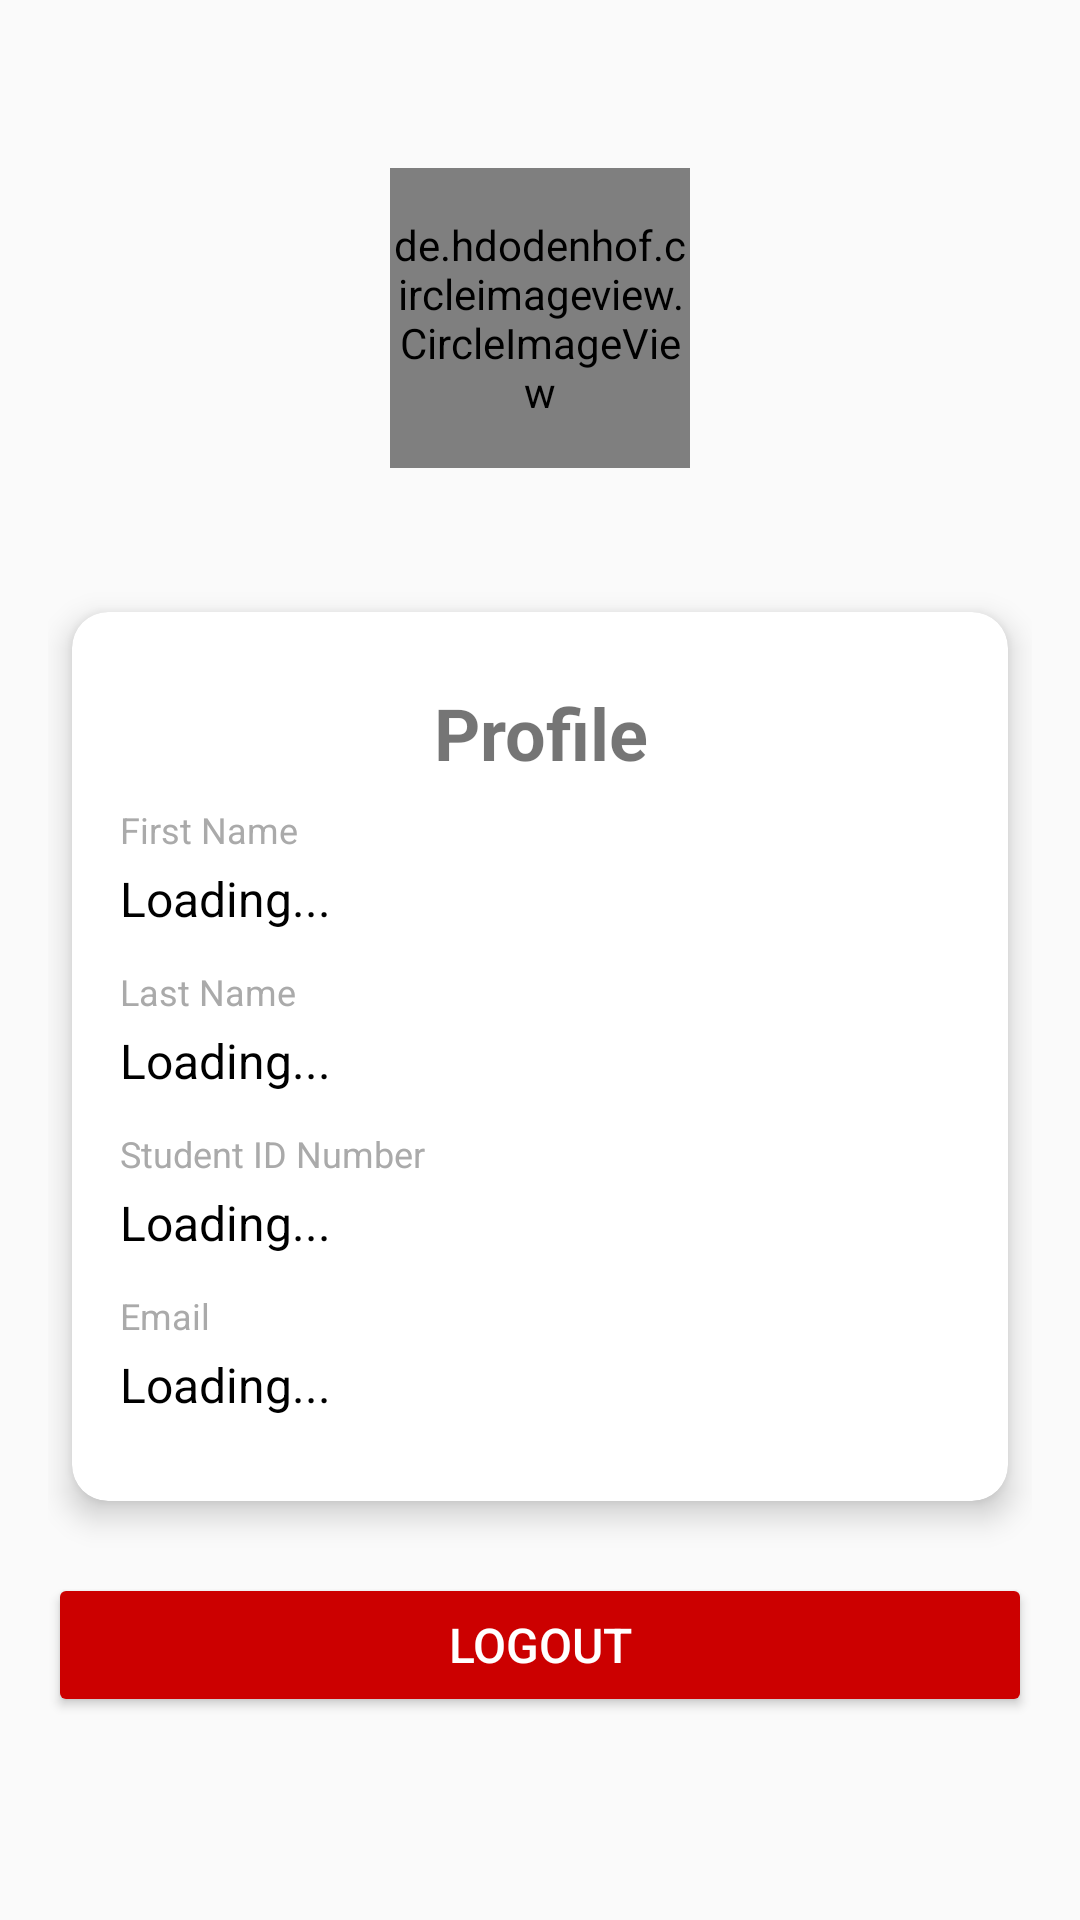

This screen was rendered from an Android layout file. Write that file and the resources it references.
<!-- AndroidManifest.xml: application theme Theme.TerraConnection -->
<!-- res/layout/activity_student_profile.xml -->
<?xml version="1.0" encoding="utf-8"?>
<ScrollView xmlns:android="http://schemas.android.com/apk/res/android"
    xmlns:app="http://schemas.android.com/apk/res-auto"
    android:layout_width="match_parent"
    android:layout_height="match_parent"
    android:background="@color/violet">

    <LinearLayout
        android:layout_width="match_parent"
        android:layout_height="wrap_content"
        android:orientation="vertical"
        android:padding="16dp">

        <RelativeLayout
            android:layout_width="match_parent"
            android:layout_height="180dp">

            <de.hdodenhof.circleimageview.CircleImageView
                android:id="@+id/profileImage"
                android:layout_width="100dp"
                android:layout_height="100dp"
                android:layout_centerInParent="true"
                android:src="@drawable/ic_profile"
                app:civ_border_color="@android:color/black"
                app:civ_border_width="3dp"
                />
        </RelativeLayout>

        <androidx.cardview.widget.CardView
            android:layout_width="match_parent"
            android:layout_height="wrap_content"
            android:layout_margin="8dp"
            app:cardCornerRadius="12dp"
            app:cardElevation="6dp"
            app:cardBackgroundColor="@android:color/white">

            <LinearLayout
                android:layout_width="match_parent"
                android:layout_height="wrap_content"
                android:orientation="vertical"
                android:padding="16dp">



                <TextView
                    android:layout_width="match_parent"
                    android:layout_height="wrap_content"
                    android:layout_marginTop="8dp"
                    android:gravity="center_horizontal"
                    android:text="Profile"
                    android:textSize="24sp"
                    android:textStyle="bold" />

                <LinearLayout
                    android:layout_width="match_parent"
                    android:layout_height="wrap_content"
                    android:layout_marginTop="8dp"
                    android:orientation="vertical">

                    
                    <TextView
                        android:layout_width="wrap_content"
                        android:layout_height="wrap_content"
                        android:text="First Name"
                        android:textColor="@android:color/darker_gray"
                        android:textSize="12sp" />

                    <TextView
                        android:id="@+id/firstNameText"
                        android:layout_width="match_parent"
                        android:layout_height="wrap_content"
                        android:layout_marginTop="4dp"
                        android:layout_marginBottom="12dp"
                        android:text="Loading..."
                        android:textColor="@android:color/black"
                        android:textSize="16sp" />

                    
                    <TextView
                        android:layout_width="wrap_content"
                        android:layout_height="wrap_content"
                        android:text="Last Name"
                        android:textColor="@android:color/darker_gray"
                        android:textSize="12sp" />

                    <TextView
                        android:id="@+id/lastNameText"
                        android:layout_width="match_parent"
                        android:layout_height="wrap_content"
                        android:layout_marginTop="4dp"
                        android:layout_marginBottom="12dp"
                        android:text="Loading..."
                        android:textColor="@android:color/black"
                        android:textSize="16sp" />

                    
                    <TextView
                        android:layout_width="wrap_content"
                        android:layout_height="wrap_content"
                        android:text="Student ID Number"
                        android:textColor="@android:color/darker_gray"
                        android:textSize="12sp" />

                    <TextView
                        android:id="@+id/studentIdText"
                        android:layout_width="match_parent"
                        android:layout_height="wrap_content"
                        android:layout_marginTop="4dp"
                        android:layout_marginBottom="12dp"
                        android:text="Loading..."
                        android:textColor="@android:color/black"
                        android:textSize="16sp" />

                    
                    <TextView
                        android:layout_width="wrap_content"
                        android:layout_height="wrap_content"
                        android:text="Email"
                        android:textColor="@android:color/darker_gray"
                        android:textSize="12sp" />

                    <TextView
                        android:id="@+id/emailText"
                        android:layout_width="match_parent"
                        android:layout_height="wrap_content"
                        android:layout_marginTop="4dp"
                        android:layout_marginBottom="12dp"
                        android:text="Loading..."
                        android:textColor="@android:color/black"
                        android:textSize="16sp" />
                </LinearLayout>


            </LinearLayout>

        </androidx.cardview.widget.CardView>

        <Button
            android:id="@+id/btnLogout"
            android:layout_width="match_parent"
            android:layout_height="wrap_content"
            android:layout_marginTop="16dp"
            android:text="Logout"
            android:textSize="16sp"
            android:backgroundTint="@android:color/holo_red_dark"
            android:textColor="@android:color/white" />


    </LinearLayout>

</ScrollView>
<!-- resources referenced by this layout -->
<resources>
  <style name="Theme.TerraConnection" parent="android:Theme.Material.Light.NoActionBar" />
</resources>
